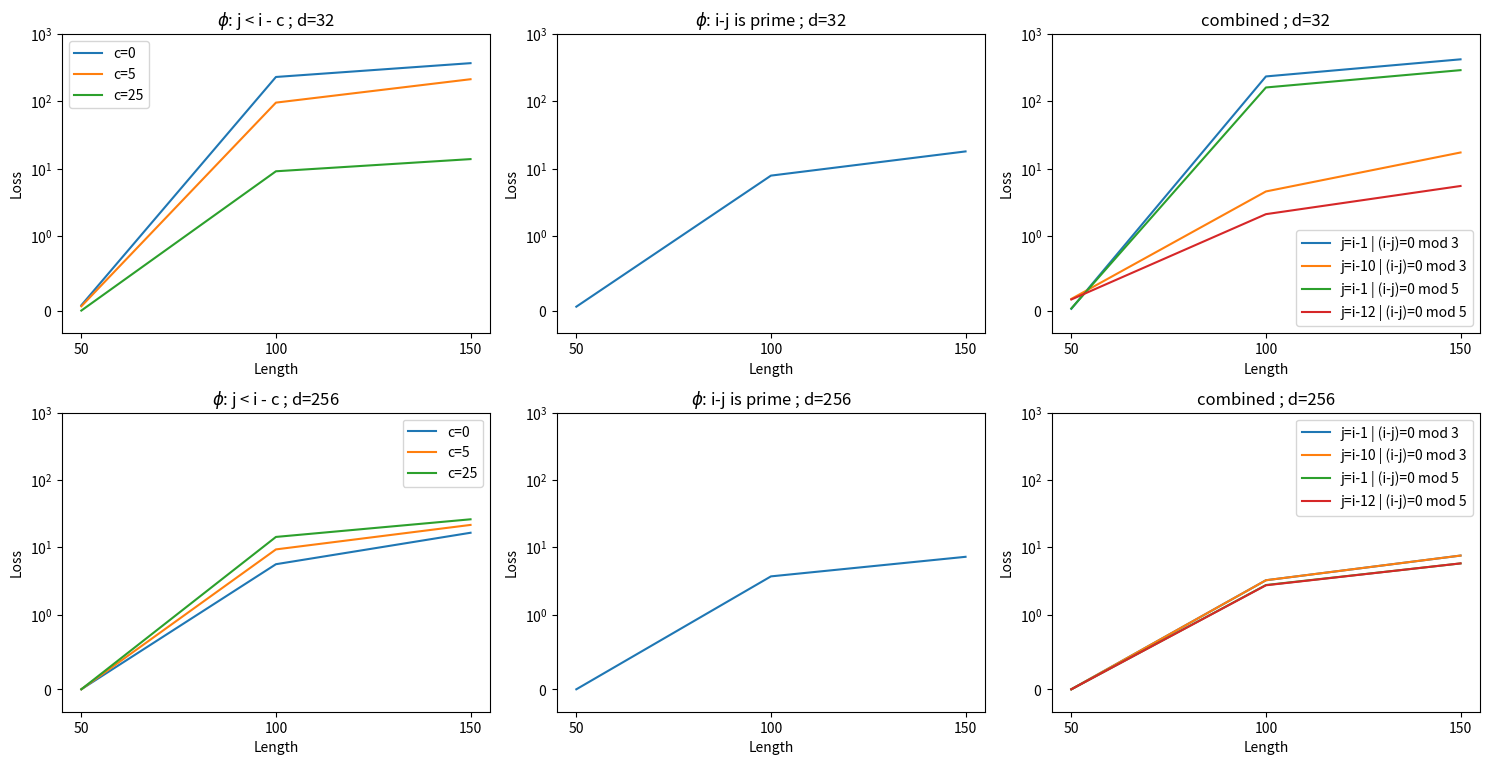

Write the Python code that produced this figure.
import matplotlib.pyplot as plt

# # Data from results_d32 and results_d256
# results_d32 = {"j=i-c": {"c=1": [0.0124985492, 496.2664794922, 755.2360839844,], 
#                          "c=5": [0.0271074250, 333.3888244629, 606.5682983398,], 
#                          "c=25": [0.0000022057, 0.7152619362, 1.0706132650,]},
#                 "j>i-c": {"c=2": [0.0083255535, 303.7139282227, 414.6399841309,],
#                           "c=5": [0.0255450439, 216.1955566406, 381.6783447266,],
#                           "c=25": [0.0078058084, 9.3571901321, 15.1211357117,]},
#                 "(i-j)=c_2 mod c_1": {"c_1=3, c_2=0": [0.0000034845, 0.0010645119, 0.0053957077,],
#                                       "c_1=5, c_2=0": [0.0000032848, 0.0002877587, 0.0015938719,],
#                                       "c_1=3, c_2=2": [0.0000013159, 0.0000026057, 0.0000058817,],
#                                       "c_1=5, c_2=2": [0.0000028226, 0.0000027044, 0.0000029815,],}
# }

# results_d256 = {"j=i-c": {"c=1": [0.0000045789, 0.2099193931, 0.3275869489,], 
#                          "c=5": [0.0000039742, 0.2041597813, 0.3235522509,], 
#                          "c=25": [0.0000049315, 0.1646348983, 0.2828634381,]},
#                 "j>i-c": {"c=2": [0.0000372034, 0.3495599926, 0.5547776222, ],
#                           "c=5": [0.0001623197, 0.6075839400, 1.0019609928, ],
#                           "c=25": [0.0000049899, 1.8029826880, 3.1008999348, ]},
#                 "(i-j)=c_2 mod c_1": {"c_1=3, c_2=0": [0.0003711144, 2.8137290478, 6.8732824326,],
#                                       "c_1=5, c_2=0": [0.0003158526, 2.3210136890, 5.1842579842,],
#                                       "c_1=3, c_2=2": [0.0006015065, 3.1011548042, 7.2998561859,],
#                                       "c_1=5, c_2=2": [0.0000395538, 1.9786781073, 4.6821579933,],}
# }


# # Function to plot the data
# def plot_data(results_d32, results_d256):
#     fig, axs = plt.subplots(2, 3, figsize=(15, 8))
#     # fig.suptitle("MSE Loss on Different Lengths", fontsize=16)

#     # Define the range for symlog
#     linthresh = 1  # Threshold for switching between linear and log
#     y_min, y_max = -0.3, 1e3  # Range of y-axis

#     # LaTeX labels
#     latex_labels = {
#         "j=i-c": r"$\phi$: j = i - c",
#         "j>i-c": r"$\phi$: j > i - c",
#         "(i-j)=c_2 mod c_1": r"$\phi$: (i - j) = $c_2$ mod $c_1$"
#     }

#     # Plot settings
#     def plot_subplot(ax, data, title):
#         for key, values in data.items():
#             ax.plot(values, label=f"${key}$")
#         ax.set_title(title)
#         ax.set_yscale('symlog', linthresh=linthresh)  # Symmetric log scale
#         ax.set_ylim([y_min, y_max])  # Set the same y-axis range for all plots
#         ax.set_xticks([0, 1, 2])  # Positions for x-ticks (for 3 values)
#         ax.set_xticklabels([50, 100, 150])  # Set custom x-tick labels
#         ax.set_ylabel('Loss')  # Y-axis label
#         ax.set_xlabel('Length')  # X-axis label
#         ax.legend()

#     # Row 1: results_d32
#     plot_subplot(axs[0, 0], results_d32["j=i-c"], f"{latex_labels['j=i-c']} ; d=32")
#     plot_subplot(axs[0, 1], results_d32["j>i-c"], f"{latex_labels['j>i-c']} ; d=32")
#     plot_subplot(axs[0, 2], results_d32["(i-j)=c_2 mod c_1"], f"{latex_labels['(i-j)=c_2 mod c_1']} ; d=32")

#     # Row 2: results_d256
#     plot_subplot(axs[1, 0], results_d256["j=i-c"], f"{latex_labels['j=i-c']} ; d=256")
#     plot_subplot(axs[1, 1], results_d256["j>i-c"], f"{latex_labels['j>i-c']} ; d=256")
#     plot_subplot(axs[1, 2], results_d256["(i-j)=c_2 mod c_1"], f"{latex_labels['(i-j)=c_2 mod c_1']} ; d=256")

#     # Fine-tuning layout
#     plt.tight_layout()
#     plt.subplots_adjust(top=0.92)  # Adjust to leave space for the main title
#     plt.show()

# # Plot the figures
# plot_data(results_d32, results_d256)




# Data from results_d32 and results_d256
results_d32 = {"j<i-c": {"c=0": [0.0708710179, 229.7775573730, 368.5939636230,],
                          "c=5": [0.0573513247, 95.5051727295, 212.6814727783,],
                          "c=25": [0.0000146985, 9.1086015701, 13.8165292740,]},
                "i-j is prime": {" ": [0.0521395244, 7.8534722328, 17.9720077515,],},
                "combined": {"j=i-1 | (i-j)=0 mod 3": [0.0234131571, 234.0101318359, 420.2164001465,],
                             "j=i-10 | (i-j)=0 mod 3": [0.1561257094, 4.5674924850, 17.3307113647,],
                             "j=i-1 | (i-j)=0 mod 5": [0.0284165759, 160.3611602783, 290.1488037109,],
                             "j=i-12 | (i-j)=0 mod 5": [0.1483774185, 2.0993382931, 5.5044059753,],}
}

results_d256 = {"j<i-c": {"c=0": [0.0003972818, 5.5996322632, 16.4334640503,],
                          "c=5": [0.0002407077, 9.2956085205, 21.4885139465,],
                          "c=25": [0.0000289284, 14.2473096848, 26.0415172577,]},
                "i-j is prime": {" ": [0.0000668037, 3.6927046776, 7.2145252228,],},
                "combined": {"j=i-1 | (i-j)=0 mod 3": [0.0000087227, 3.2345695496, 7.5253567696, ],
                             "j=i-10 | (i-j)=0 mod 3": [0.0002122433, 3.2348296642, 7.5272789001, ],
                             "j=i-1 | (i-j)=0 mod 5": [0.0000581382, 2.7456986904, 5.7526345253,],
                             "j=i-12 | (i-j)=0 mod 5": [0.0000177166, 2.7219662666, 5.7598857880, ],}
}


# Function to plot the data
def plot_data(results_d32, results_d256):
    fig, axs = plt.subplots(2, 3, figsize=(15, 8))
    # fig.suptitle("MSE Loss on Different Lengths", fontsize=16)

    # Define the range for symlog
    linthresh = 1  # Threshold for switching between linear and log
    y_min, y_max = -0.3, 1e3  # Range of y-axis

    # LaTeX labels
    latex_labels = {
        "j<i-c": r"$\phi$: j < i - c",
        "i-j is prime": r"$\phi$: i-j is prime",
        "combined": r"combined"
    }

    # Plot settings
    def plot_subplot(ax, data, title):
        for key, values in data.items():
            ax.plot(values, label=f"{key}")
        ax.set_title(title)
        ax.set_yscale('symlog', linthresh=linthresh)  # Symmetric log scale
        ax.set_ylim([y_min, y_max])  # Set the same y-axis range for all plots
        ax.set_xticks([0, 1, 2])  # Positions for x-ticks (for 3 values)
        ax.set_xticklabels([50, 100, 150])  # Set custom x-tick labels
        ax.set_ylabel('Loss')  # Y-axis label
        ax.set_xlabel('Length')  # X-axis label
        if key != " ":
            ax.legend()

    # Row 1: results_d32
    plot_subplot(axs[0, 0], results_d32["j<i-c"], f"{latex_labels['j<i-c']} ; d=32")
    plot_subplot(axs[0, 1], results_d32["i-j is prime"], f"{latex_labels['i-j is prime']} ; d=32")
    plot_subplot(axs[0, 2], results_d32["combined"], f"{latex_labels['combined']} ; d=32")

    # Row 2: results_d256
    plot_subplot(axs[1, 0], results_d256["j<i-c"], f"{latex_labels['j<i-c']} ; d=256")
    plot_subplot(axs[1, 1], results_d256["i-j is prime"], f"{latex_labels['i-j is prime']} ; d=256")
    plot_subplot(axs[1, 2], results_d256["combined"], f"{latex_labels['combined']} ; d=256")

    # Fine-tuning layout
    plt.tight_layout()
    plt.subplots_adjust(top=0.92)  # Adjust to leave space for the main title
    plt.show()

# Plot the figures
plot_data(results_d32, results_d256)